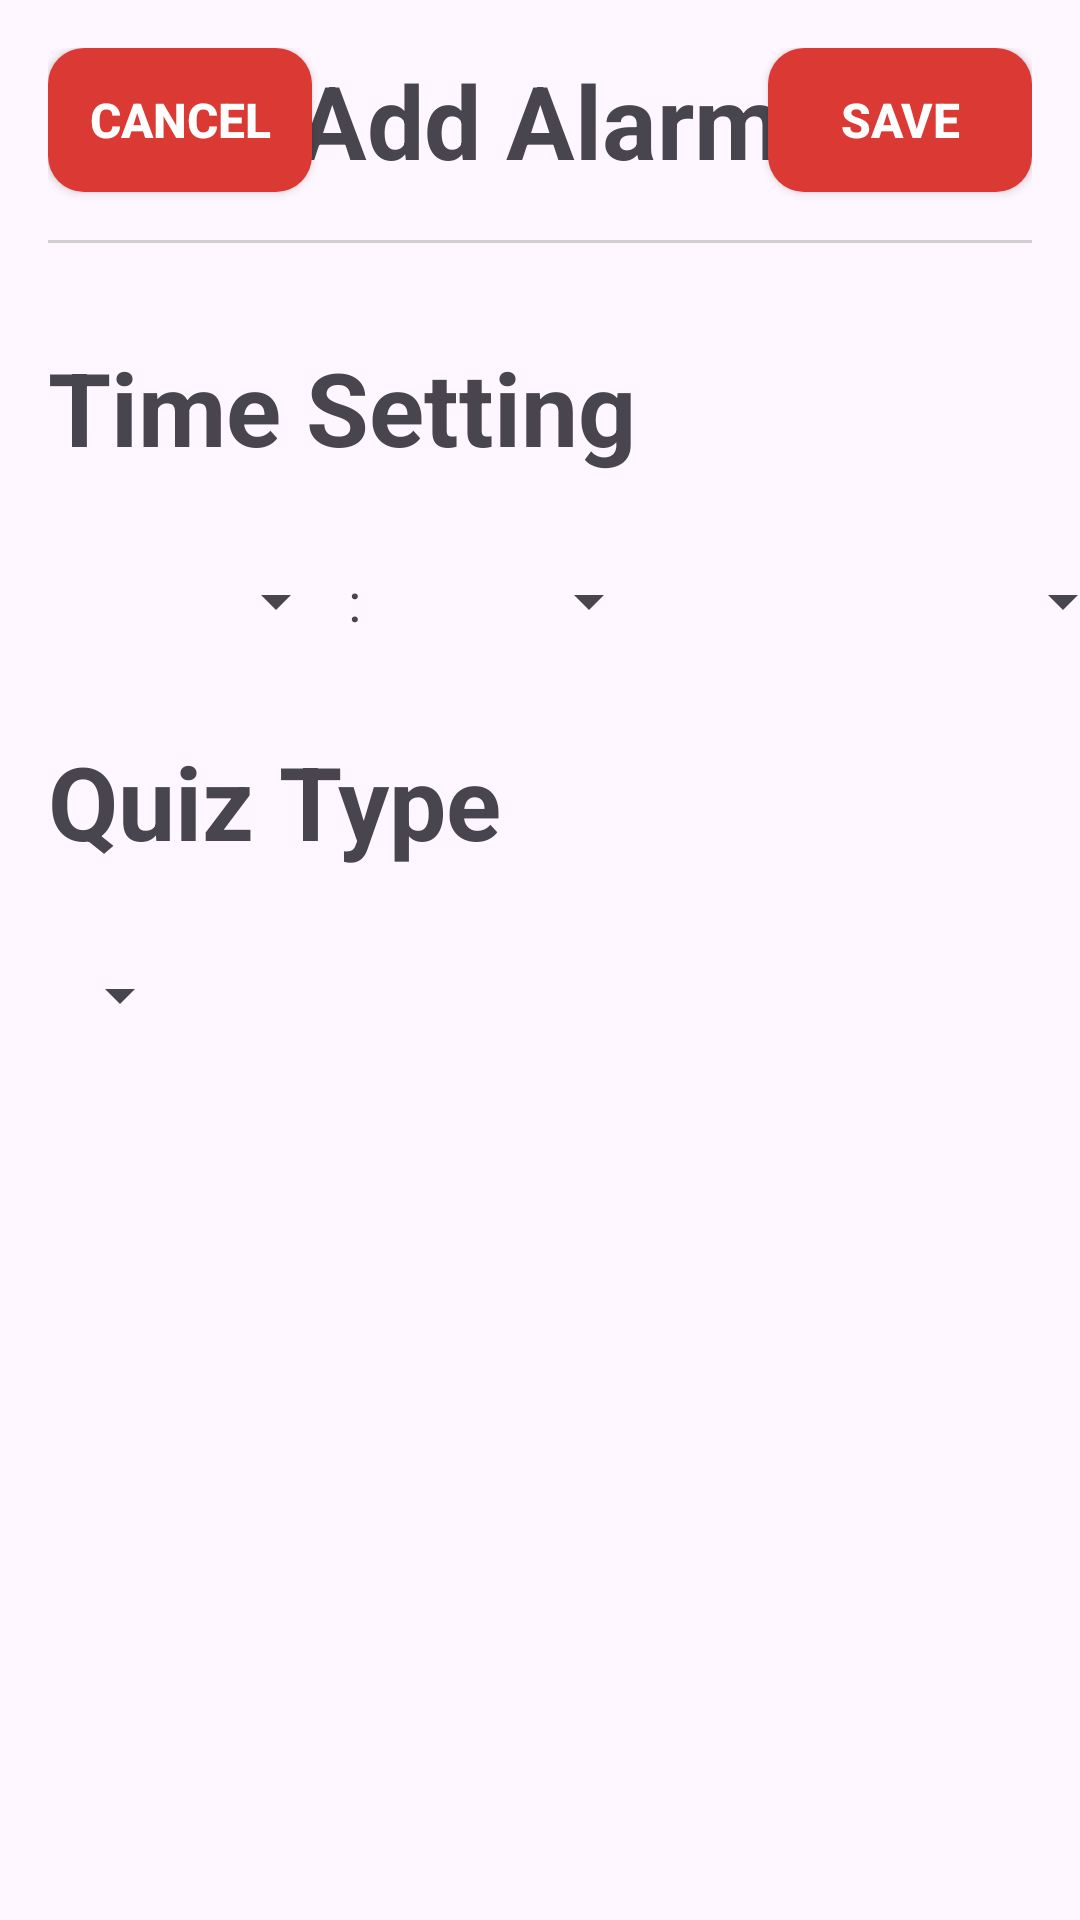

This screen was rendered from an Android layout file. Write that file and the resources it references.
<!-- AndroidManifest.xml: application theme Theme.MorningRecovery -->
<!-- res/layout/activity_set_alarm.xml -->
<?xml version="1.0" encoding="utf-8"?>
<androidx.constraintlayout.widget.ConstraintLayout xmlns:android="http://schemas.android.com/apk/res/android"
    xmlns:app="http://schemas.android.com/apk/res-auto"
    android:layout_width="match_parent"
    android:layout_height="match_parent"
    android:padding="16dp">

    
    <androidx.appcompat.widget.AppCompatButton
        android:id="@+id/btn_cancel"
        android:layout_width="wrap_content"
        android:layout_height="wrap_content"
        android:background="@drawable/buttons"
        android:clickable="true"
        android:focusable="true"
        android:text="Cancel"
        android:textColor="@color/white"
        android:textSize="16sp"
        android:textStyle="bold"
        app:layout_constraintStart_toStartOf="parent"
        app:layout_constraintTop_toTopOf="parent" />

    <androidx.appcompat.widget.AppCompatButton
        android:id="@+id/btn_save"
        android:layout_width="wrap_content"
        android:layout_height="wrap_content"
        android:background="@drawable/buttons"
        android:clickable="true"
        android:focusable="true"
        android:text="SAVE"
        android:textColor="@color/white"
        android:textSize="16sp"
        android:textStyle="bold"
        app:layout_constraintEnd_toEndOf="parent"
        app:layout_constraintTop_toTopOf="parent" />

    
    <TextView
        android:id="@+id/tv_add_alarm"
        android:layout_width="wrap_content"
        android:layout_height="wrap_content"
        android:text="Add Alarm"
        android:textSize="34sp"
        android:textStyle="bold"
        app:layout_constraintBottom_toBottomOf="@+id/btn_save"
        app:layout_constraintEnd_toStartOf="@+id/btn_save"
        app:layout_constraintStart_toEndOf="@+id/btn_cancel"
        app:layout_constraintTop_toTopOf="parent" />

    
    <View
        android:id="@+id/divider"
        android:layout_width="0dp"
        android:layout_height="1dp"
        android:background="#D0D0D0"
        app:layout_constraintStart_toStartOf="parent"
        app:layout_constraintEnd_toEndOf="parent"
        app:layout_constraintTop_toBottomOf="@+id/btn_save"
        android:layout_marginTop="16dp"/>

    
    <TextView
        android:id="@+id/tv_time_setting"
        android:layout_width="wrap_content"
        android:layout_height="wrap_content"
        android:layout_marginTop="32dp"
        android:text="Time Setting"
        android:textSize="34sp"
        android:textStyle="bold"
        app:layout_constraintStart_toStartOf="parent"
        app:layout_constraintTop_toBottomOf="@+id/divider" />

    
    <LinearLayout
        android:layout_width="match_parent"
        android:layout_height="match_parent"
        android:orientation="horizontal"></LinearLayout>

    <Spinner
        android:id="@+id/spinner_hours"
        android:layout_width="wrap_content"
        android:layout_height="wrap_content"
        android:layout_marginTop="30dp"
        android:contextClickable="false"
        android:dropDownWidth="match_parent"
        android:minWidth="100dp"
        app:layout_constraintStart_toStartOf="parent"
        app:layout_constraintTop_toBottomOf="@id/tv_time_setting" />

    <TextView
        android:id="@+id/colon"
        android:layout_width="wrap_content"
        android:layout_height="wrap_content"
        android:text=":"
        android:textSize="18sp"
        app:layout_constraintBottom_toBottomOf="@+id/spinner_hours"
        app:layout_constraintEnd_toStartOf="@+id/spinner_minutes"
        app:layout_constraintStart_toEndOf="@+id/spinner_hours" />

    <Spinner
        android:id="@+id/spinner_minutes"
        android:layout_width="wrap_content"
        android:layout_height="wrap_content"
        android:dropDownWidth="match_parent"
        android:minWidth="100dp"
        app:layout_constraintBottom_toBottomOf="@+id/spinner_hours"
        app:layout_constraintEnd_toStartOf="@+id/spinner_am_pm"
        app:layout_constraintStart_toEndOf="@+id/colon" />

    <Spinner
        android:id="@+id/spinner_am_pm"
        android:layout_width="wrap_content"
        android:layout_height="wrap_content"
        android:layout_marginStart="8dp"
        android:dropDownWidth="match_parent"
        android:minWidth="150dp"
        app:layout_constraintBottom_toBottomOf="@+id/spinner_hours"
        app:layout_constraintStart_toEndOf="@+id/spinner_minutes" />

    
    <TextView
        android:id="@+id/tv_quiz_type"
        android:layout_width="wrap_content"
        android:layout_height="wrap_content"
        android:layout_marginTop="32dp"
        android:text="Quiz Type"
        android:textSize="34sp"
        android:textStyle="bold"
        app:layout_constraintStart_toStartOf="parent"
        app:layout_constraintTop_toBottomOf="@id/spinner_hours" />

    <Spinner
        android:id="@+id/spinner_quiz_type"
        android:layout_width="wrap_content"
        android:layout_height="wrap_content"
        android:layout_marginTop="30dp"
        android:dropDownWidth="wrap_content"
        app:layout_constraintEnd_toEndOf="parent"
        app:layout_constraintHorizontal_bias="0.0"
        app:layout_constraintStart_toStartOf="parent"
        app:layout_constraintTop_toBottomOf="@+id/tv_quiz_type" />

</androidx.constraintlayout.widget.ConstraintLayout>
<!-- resources referenced by this layout -->
<resources>
  <!-- drawable buttons (drawable) -->
  <?xml version="1.0" encoding="utf-8"?>
  <shape xmlns:android="http://schemas.android.com/apk/res/android"
      android:padding="10dp"
      android:shape="rectangle" >
      <solid android:color="#db3a34" />
      <corners
          android:bottomLeftRadius="12dp"
          android:bottomRightRadius="12dp"
          android:topLeftRadius="12dp"
          android:topRightRadius="12dp" />
  </shape>
  <style name="Theme.MorningRecovery" parent="Base.Theme.MorningRecovery" />
  <style name="Base.Theme.MorningRecovery" parent="Theme.Material3.DayNight.NoActionBar">
          
          <item name="colorPrimary">@color/colorPrimaryDark</item>
          
      </style>
  <!-- not gathered from this repository: default colours our renderer supplied (Android Studio template values) -->
  <color name="white">#FFFFFFFF</color>
  <color name="colorPrimaryDark">#FF3700B3</color>
</resources>
